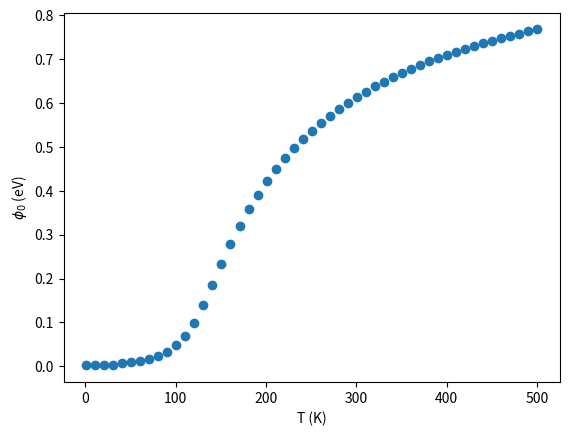

Generate this figure with matplotlib:
import scipy.integrate as integrate
from numpy import exp, sqrt, inf, linspace, zeros, heaviside
from scipy.constants import Boltzmann as kB, elementary_charge as e, pi
import matplotlib.pyplot as plt

EF = 0
T = linspace(1, 500, 51)
mu = 1
sigma = 0.1


def fermi_dirac(E, EF, T):
    return 1 / (1 + exp((E - EF) / (kB * T / e)))


def gaussian(E, mu, sigma):
    return 1 / sqrt(2 * pi) / sigma * exp(-(E - mu) ** 2 / (2 * sigma ** 2))


def integrand(E, EF, T, mu, sigma):
    return E * fermi_dirac(E, EF, T) * (gaussian(E, mu, sigma) * heaviside(abs(mu - 3 * sigma), 1))


def norm(E, EF, T, mu, sigma):
    return fermi_dirac(E, EF, T) * (gaussian(E, mu, sigma) * heaviside(abs(mu - 3 * sigma), 1))


Eb = zeros(len(T))
for idx, val in enumerate(T):
    num = integrate.quad(integrand, 0, inf, (EF, val, mu, sigma))
    den = integrate.quad(norm, 0, inf, (EF, val, mu, sigma))
    Eb[idx] = num[0]/den[0]

plt.plot(T, Eb, 'o')
plt.xlabel("T (K)")
plt.ylabel("$\phi_0$ (eV)")
plt.show()